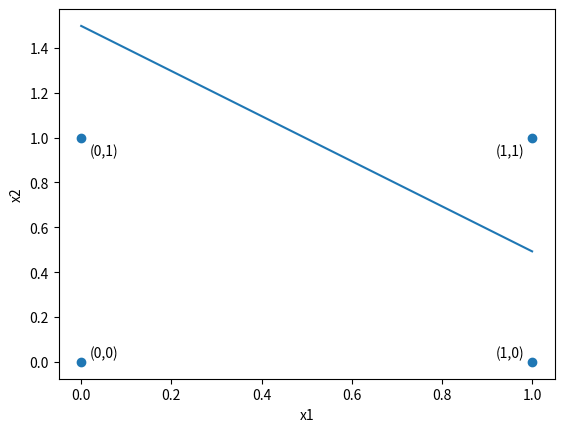

This figure's Python source:
from cmath import*
import matplotlib.pyplot as plt
import numpy as np

ly=0.01
w=[0.1,-0.05,0.05]
x0=[1,1,1,1]
x1=[0,0,1,1]
x2=[0,1,0,1]

c=[0,0,0,1]

for epoh in range(1000):
    se=0
    for sample in range(4):
        y=float(w[0])*float(x0[sample])+float(w[1])*float(x1[sample])+float(w[2])*float(x2[sample])
        w[0]+=ly*x0[sample]*(c[sample]-y)
        w[1]+=ly*x1[sample]*(c[sample]-y)
        w[2]+=ly*x2[sample]*(c[sample]-y)

    for i in range(4):
        y=float(w[0])*float(x0[i])+float(w[1])*float(x1[i])+float(w[2])*float(x2[i])
        e=0.5*pow(c[i]-y,2)
        se+=e

    print(se/4)

for sample in range(4):
    y=float(w[0])*float(x0[sample])+float(w[1])*float(x1[sample])+float(w[2])*float(x2[sample])
    print(c[sample],"   ",y)
def graf():
    plt. scatter([x1[i] for i in range(4)],[x2[i] for i in range(4)])
    plt.xlabel("x1")
    plt.ylabel("x2")
    for i in range(4):
        x,y = x1[i], x2[i]
        kx = -1 if x == 0 else 4
        ky = -1 if y == 0 else 4
        plt.text(x - 0.02 * kx, y - 0.02 * ky, f"({x},{y})")
    xx = [x1[i] for i in range(4)]
    yy=[(-(w[1]/w[2])*x1[i]+(0.5-w[0]*x0[i])/w[2]) for i in range(4)]
    print(xx)
    print(yy)
    plt.plot(xx, yy)

    plt.show()
    plt.savefig("and_graph.png")


graf()
